Run: headless pygame with SDL's dummy video driver; simulated clock (each Clock.tick advances the game by its frame time, no real sleeping); random seed 0; keys injected as events and as key.get_pressed() state; no mouse input.
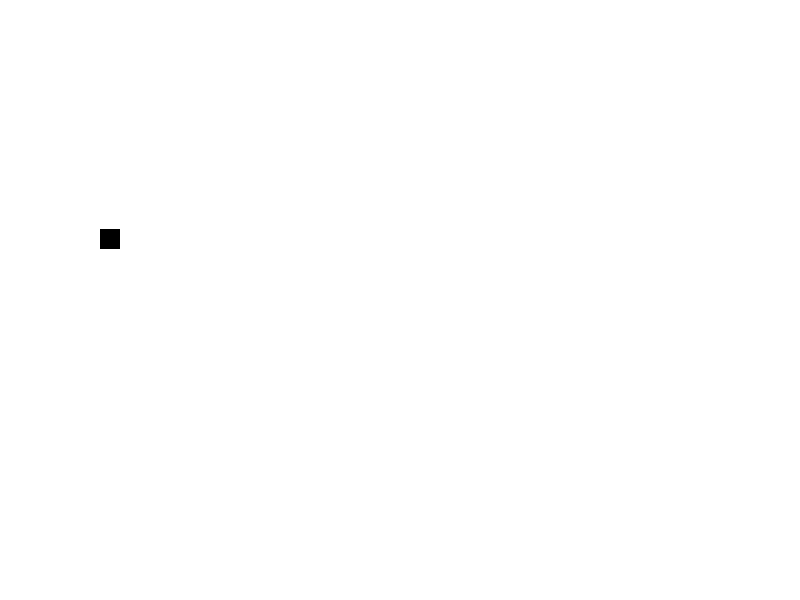
Frame 1 of 4 · flips 1–60 · no input
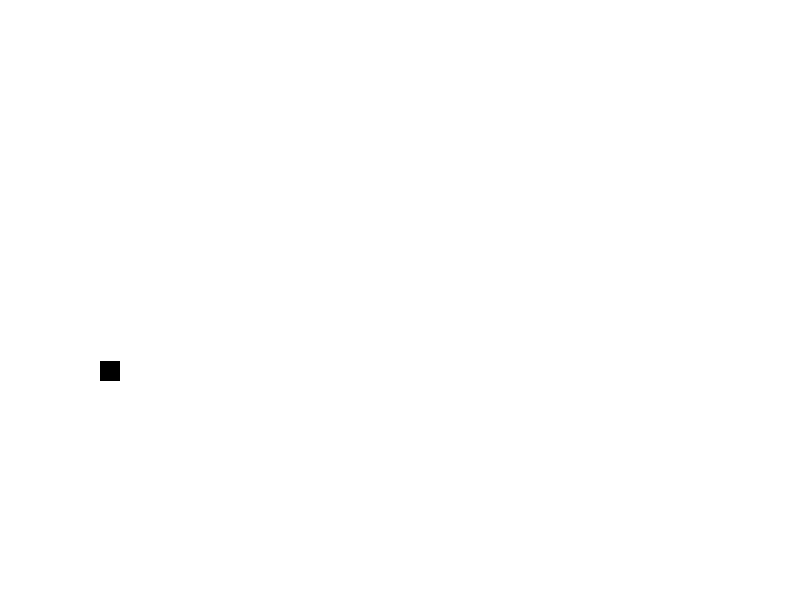
Frame 2 of 4 · flips 61–180 · tapped SPACE, RETURN · held RIGHT (→), D
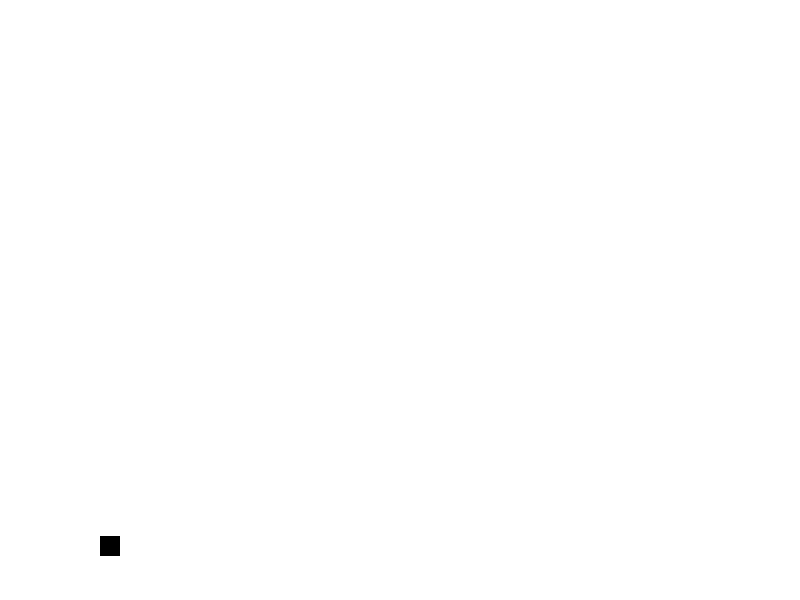
Frame 3 of 4 · flips 181–300 · held DOWN (↓), S
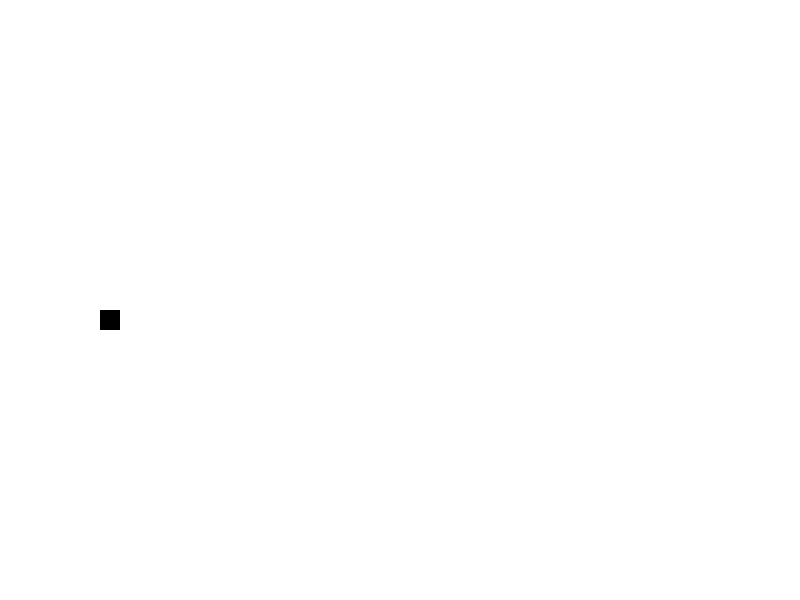
Frame 4 of 4 · flips 301–420 · held LEFT (←), A, UP (↑), W

The pygame program that drew these frames:

"""
Gravity bounce with collision detection

Now we have a player that can jump and bounce off the sides of the screen.
Let's add an obstacle that the player must avoid. If the player hits the
obstacle, the player will bounce off of it, but you can have collisions
do other things, like end the game.

The important code in this program is the collisition detection:

    player.colliderect(obstacle)


"""
import pygame
from dataclasses import dataclass
from enum import Enum

#  When we define variables within the class, but not in a method, we call them
#  class variables. They are shared by all instances of the class, and we can access
#  them using the class name, like Colors.WHITE
class Colors:
    """Consants for Colors"""
    WHITE = (255, 255, 255)
    BLACK = (0, 0, 0)
    RED = (255, 0, 0)


class Game:
    """Main object for the top level of the game. Holds the main loop and other
    update, drawing and collision methods that operate on multiple other
    objects, like the player and obstacles."""
    
    def __init__(self, width: int = 800, height: int = 600, gravity: float = .3):

        pygame.init()

        self.running = True
        self.width = width
        self.height = height

        self.gravity = gravity

        self.screen = pygame.display.set_mode((self.width, self.height))
        self.clock = pygame.time.Clock()

    def run(self):
        """Main game loop"""

        player = Player(self)

        while self.running:

            # Hitting a key or clicking the close buttonor hitting the ESC key
            # will generate an event that we can capture and use to end the game
            
            for event in pygame.event.get():
                if event.type == pygame.QUIT or (event.type == pygame.KEYDOWN and event.key == pygame.K_ESCAPE):
                    self.running = False

            player.update()

            self.screen.fill(Colors.WHITE)
            player.draw(self.screen)
            pygame.display.flip()
            self.clock.tick(60)

        pygame.quit()


class Player:
    """Player class, just a bouncing rectangle"""

    def __init__(self, game: Game, 
                 x: int = 100, y: int =  None,
                 v_y: float = 15,
                 width: int = 20, height: int = 20):
        
        self.game = game
        self.width = width
        self.height = height
      
        self.is_jumping = False
        self.v_jump = 15 # Jump velocity

        # Recalc Y since we don't know size in the default arg list. 
        y = y if y is not None else game.height - self.height

        self.x = x
        self.y = y

        self.v_y = v_y # Y Velocity

    def update(self):
        """Update player position, continuously jumping"""

        # Continuously jump.
        if self.is_jumping is False:
            # Jumping means that the player is going up. The top of the 
            # screen is y=0, and the bottom is y=SCREEN_HEIGHT. So, to go up,
            # we need to have a negative y velocity
            self.v_y = -self.v_jump
            self.is_jumping = True

        # Update player position. Gravity is always pulling the player down,
        # which is the positive y direction, so we add GRAVITY to the y velocity
        # to make the player go up more slowly. Eventually, the player will have
        # a positive y velocity, and gravity will pull the player down.

        self.v_y += self.game.gravity # Add gravity to the y velocity
        self.y += self.v_y # Update the player's y position, based on the current velocity

        # If the player hits the ground, stop the player from falling.
        # The player's position is measured from the top left corner, so the
        # bottom of the player is player.y + PLAYER_SIZE. If the bottom of the
        # player is greater than the height of the screen, the player is on the
        # ground. So, set the player's y position to the bottom of the screen
        # and stop the player from falling

        if self.y >= self.game.height - self.height:
            self.y = self.game.height  - self.height
            self.v_y = 0
            self.is_jumping = False

    def draw(self, screen):
        pygame.draw.rect(screen, Colors.BLACK, (self.x, self.y, self.width, self.height))


game = Game()
game.run()
